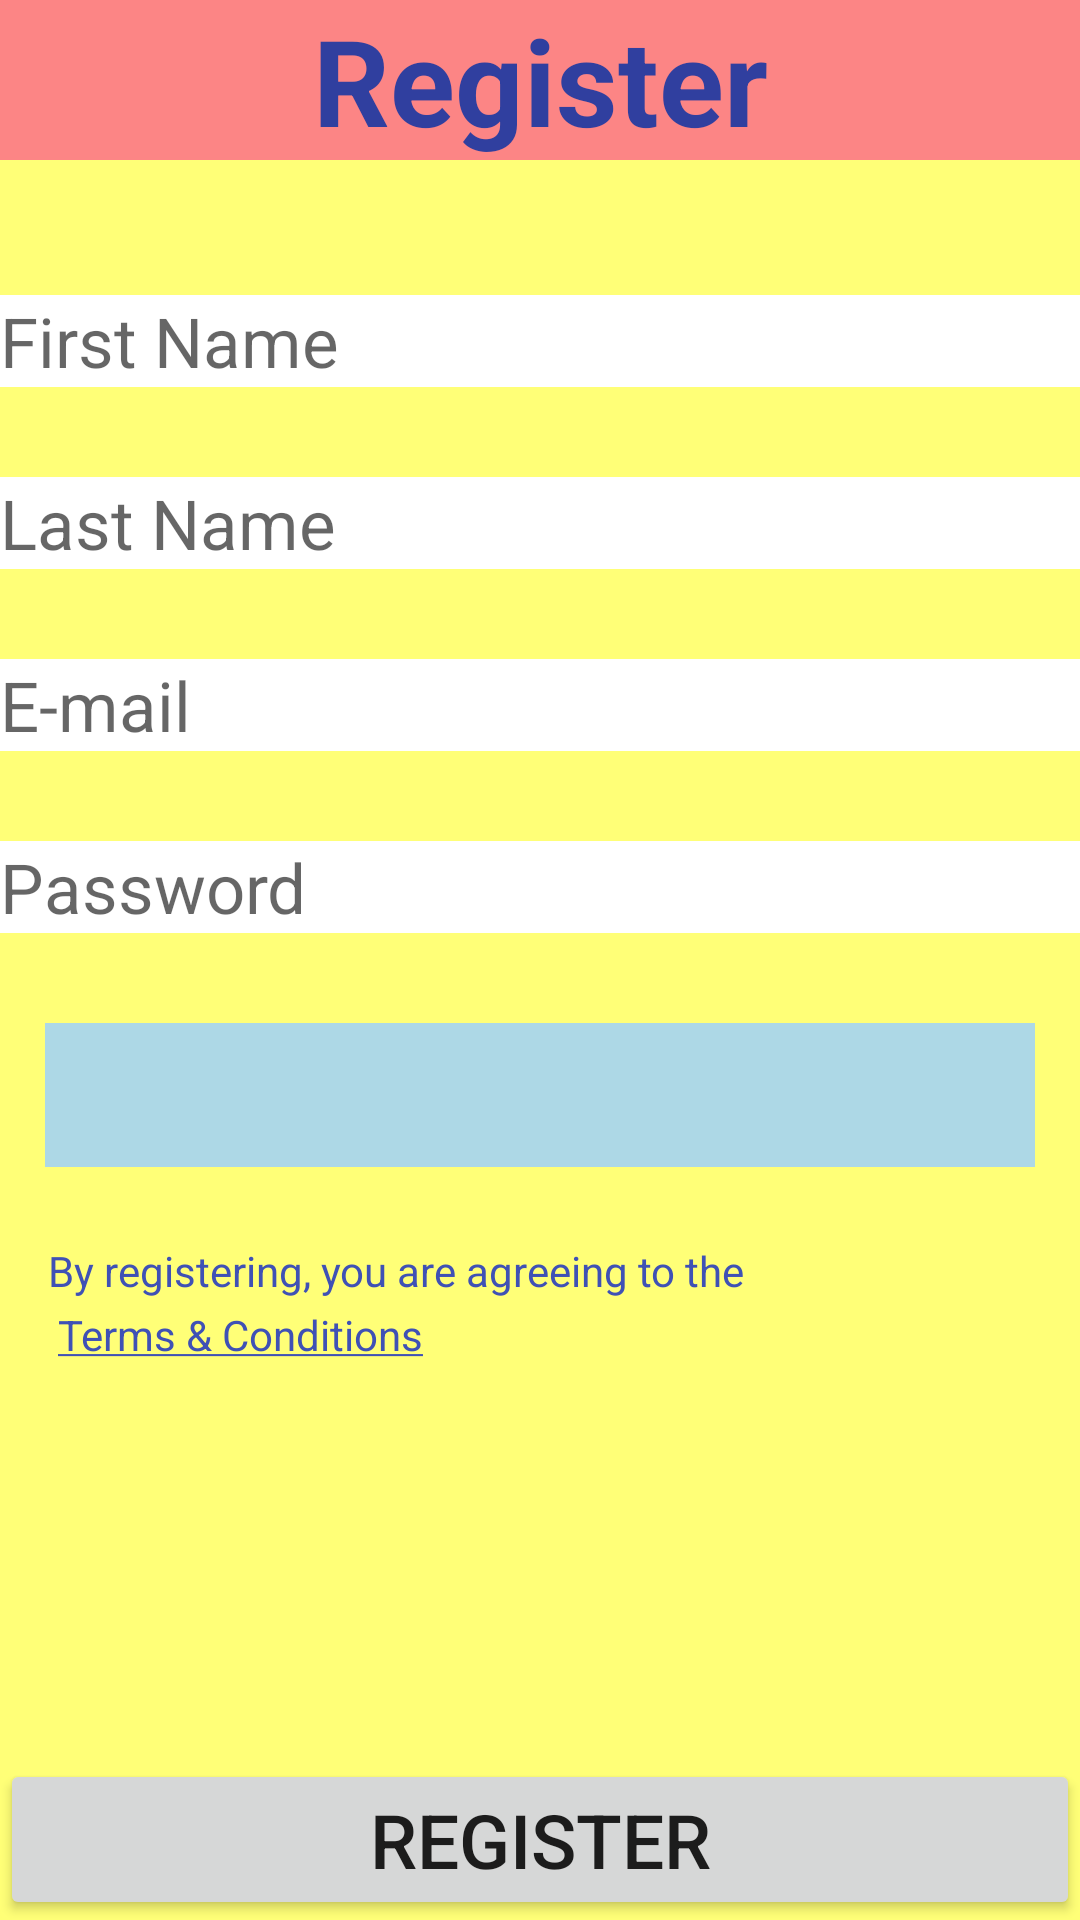

Android layout source for this screen:
<!-- AndroidManifest.xml: application theme AppTheme -->
<!-- res/layout/activity_register1.xml -->
<?xml version="1.0" encoding="utf-8"?>
<RelativeLayout xmlns:android="http://schemas.android.com/apk/res/android"
    xmlns:tools="http://schemas.android.com/tools"
    android:id="@+id/activity_register"
    android:layout_width="match_parent"
    android:layout_height="match_parent"
    android:background="@color/dimYellow">


    <ScrollView
        android:layout_width="match_parent"
        android:layout_height="match_parent"
        android:layout_above="@+id/submit_view_registeration">

        <LinearLayout
            android:layout_width="match_parent"
            android:layout_height="wrap_content"
            android:orientation="vertical">

            <TextView
               style="@style/TextView"
                android:text="@string/tv_register"
                android:textSize="@dimen/txt_40sp"
                android:background="@color/lightRed"
                android:textStyle="bold"
                android:textColor="@color/colorPrimaryDark"
                android:textAlignment="center"

                />
            <EditText
                android:id="@+id/et_firstname"
                style="@style/EditText"
                android:layout_marginBottom="@dimen/dimen_30dp"
                android:layout_marginTop="@dimen/dimen_45dp"
                android:hint="@string/hint_first_name"
                android:inputType="textPersonName|textCapWords" />

            <EditText
                android:id="@+id/et_lastname"
                style="@style/EditText"
                android:layout_marginBottom="@dimen/dimen_30dp"
                android:hint="@string/hint_last_name"
                android:inputType="textPersonName|textCapWords" />

            <EditText
                android:id="@+id/et_email"
                style="@style/EditText"
                android:layout_marginBottom="@dimen/dimen_30dp"
                android:hint="@string/hint_email_address"
                android:inputType="textEmailAddress" />

            <RelativeLayout
                android:layout_width="match_parent"
                android:layout_height="wrap_content"
                android:layout_marginBottom="@dimen/dimen_30dp">

                <EditText
                    android:id="@+id/et_sign_up_password"
                    style="@style/EditText"
                    android:hint="@string/hint_sign_up_password"
                    android:inputType="textPassword"
                    android:paddingEnd="@dimen/dimen_40dp"
                    android:paddingRight="@dimen/dimen_40dp"
                    tools:ignore="RtlHardcoded,RtlSymmetry" />

                <ImageButton
                    android:id="@+id/btn_show_hide_register_password"
                    android:src="@drawable/ic_eye"
                    android:layout_width="wrap_content"
                    android:layout_height="wrap_content"
                    android:layout_alignEnd="@+id/et_sign_up_password"
                    android:layout_alignRight="@+id/et_sign_up_password"
                    android:layout_centerVertical="true"
                    android:layout_marginEnd="8dp"
                    android:layout_marginRight="8dp"
                    android:background="@null"
                    android:contentDescription="@null"
                    tools:ignore="RtlHardcoded"
                    android:visibility="gone"/>
            </RelativeLayout>

            <FrameLayout
                android:layout_width="match_parent"
                android:layout_height="wrap_content"
                android:layout_marginEnd="@dimen/dimen_15dp"
                android:layout_marginLeft="@dimen/dimen_15dp"
                android:layout_marginRight="@dimen/dimen_15dp"
                android:layout_marginStart="@dimen/dimen_15dp"
                android:background="@color/lightblue"
                android:minHeight="@dimen/dimen_48dp"
                android:orientation="horizontal">

                <Spinner
                    android:id="@+id/spinner_state"
                    style="@style/Spinner"
                    android:layout_width="match_parent"
                    android:layout_height="wrap_content"
                    android:layout_gravity="center"
                    android:gravity="center"
                    android:spinnerMode="dropdown"
                    android:visibility="gone" />

                <ProgressBar
                    android:id="@+id/pb_state"
                    android:layout_width="36dp"
                    android:layout_height="25dp"
                    android:layout_gravity="center_vertical|end"
                    android:layout_marginEnd="@dimen/dimen_8dp"
                    android:visibility="visible" />

            </FrameLayout>

            <TextView
                android:id="@+id/tv_terms_and_conditions"
                android:layout_width="match_parent"
                android:layout_height="wrap_content"
                android:layout_marginBottom="@dimen/dimen_45dp"
                android:layout_marginLeft="@dimen/dimen_16dp"
                android:layout_marginRight="@dimen/dimen_16dp"
                android:layout_marginTop="@dimen/dimen_25dp"
                android:lineSpacingExtra="@dimen/dimen_5dp"
                android:paddingBottom="@dimen/dimen_15dp"
                android:text="@string/tv_terms_conditions"
                android:textColor="@color/colorPrimary"
                android:textSize="@dimen/txt_14sp" />

        </LinearLayout>
    </ScrollView>

    <Button
        android:id="@+id/submit_view_registeration"
        style="@style/Button"
        android:layout_alignParentBottom="true"
        android:layout_alignParentStart="true"
        android:text="@string/tv_register" />
</RelativeLayout>
<!-- resources referenced by this layout -->
<resources>
  <color name="colorPrimary">#3F51B5</color>
  <color name="colorPrimaryDark">#303F9F</color>
  <color name="dimYellow">#ff7</color>
  <color name="lightRed">#FC8585</color>
  <color name="lightblue">#ADD8E6</color>
  <color name="textColorPrimary">#434242</color>
  <dimen name="dimen_10dp">10dp</dimen>
  <dimen name="dimen_15dp">15dp</dimen>
  <dimen name="dimen_16dp">16dp</dimen>
  <dimen name="dimen_25dp">25dp</dimen>
  <dimen name="dimen_30dp">30dp</dimen>
  <dimen name="dimen_40dp">40dp</dimen>
  <dimen name="dimen_45dp">45dp</dimen>
  <dimen name="dimen_48dp">48dp</dimen>
  <dimen name="dimen_5dp">5dp</dimen>
  <dimen name="dimen_8dp">8dp</dimen>
  <dimen name="txt_14sp">14sp</dimen>
  <dimen name="txt_40sp">40sp</dimen>
  <!-- drawable ic_eye: png bitmap (drawable-xxhdpi, 8756 bytes) -->
  <string name="hint_email_address">E-mail</string>
  <string name="hint_first_name">First Name</string>
  <string name="hint_last_name">Last Name</string>
  <string name="hint_sign_up_password">Password</string>
  <string name="tv_register">Register</string>
  <string name="tv_subscribe_to_updates">Subscribe for updates.</string>
  <string name="tv_terms_conditions">By registering, you are agreeing to the \n <u>Terms &amp; Conditions</u></string>
  <style name="Button">
          <item name="android:layout_width">match_parent</item>
          <item name="android:layout_height">wrap_content</item>
         
          <item name="android:textSize">@dimen/dimen_25dp</item>
          <item name="android:textAllCaps">true</item>
          <item name="android:textAlignment">center</item>
      </style>
  <style name="EditText">
          <item name="android:layout_width">match_parent</item>
          <item name="android:layout_height">wrap_content</item>
          <item name="android:background">@color/colorWhite</item>
          <item name="android:textSize">@dimen/txt_23sp</item>
  
      </style>
  <style name="Spinner">
          <item name="android:layout_width">wrap_content</item>
          <item name="android:layout_height">wrap_content</item>
          <item name="android:padding">@dimen/dimen_10dp</item>
      </style>
  <style name="TextView">
          <item name="android:layout_width">match_parent</item>
          <item name="android:layout_height">wrap_content</item>
      </style>
  <style name="AppTheme" parent="Base.Theme.AppCompat.Light.DarkActionBar">
  
          
          <item name="colorPrimary">@color/colorPrimary</item>
          <item name="colorPrimaryDark">@color/colorPrimaryDark</item>
          <item name="colorAccent">@color/colorAccent</item>
      </style>
  <color name="colorWhite">#FFFFFF</color>
  <dimen name="txt_23sp">23sp</dimen>
  <color name="colorAccent">#FF4081</color>
</resources>
